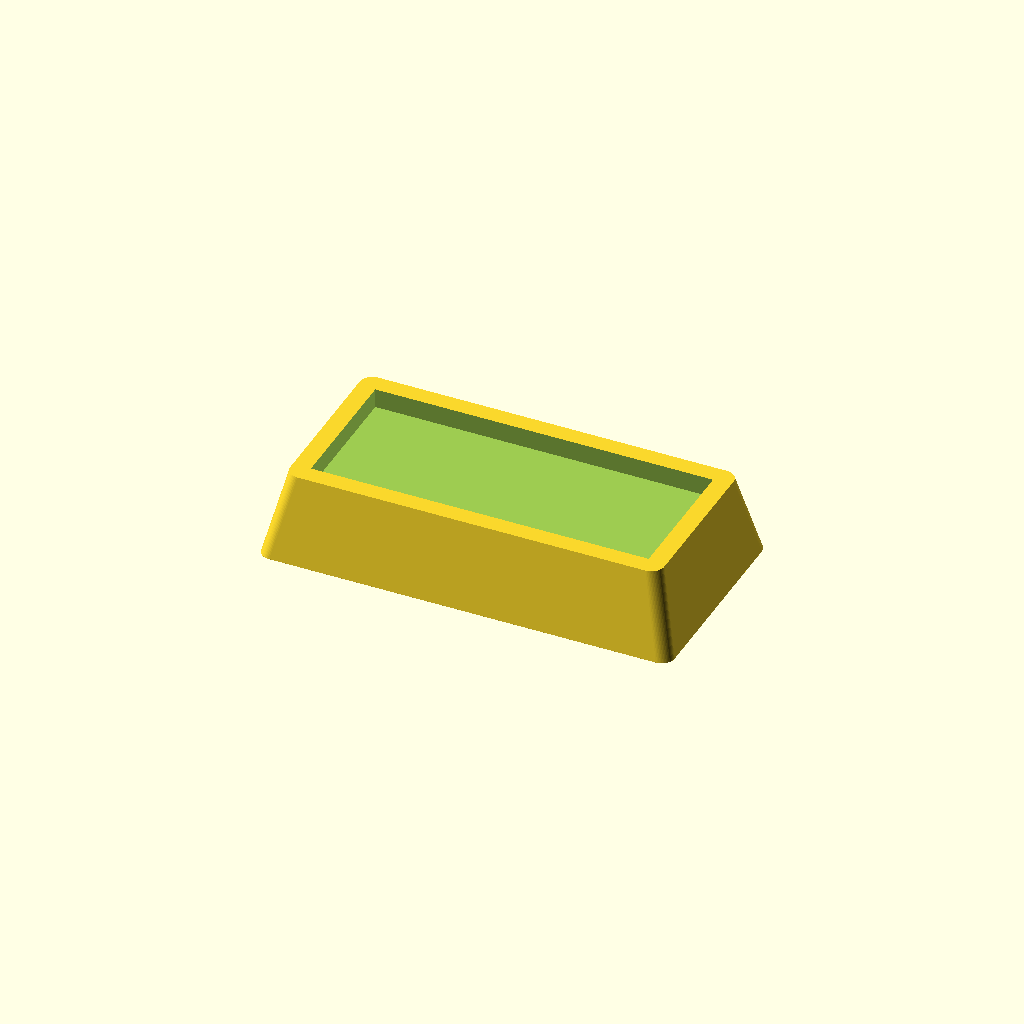
Cell 1: rendered with the file's own defaults.
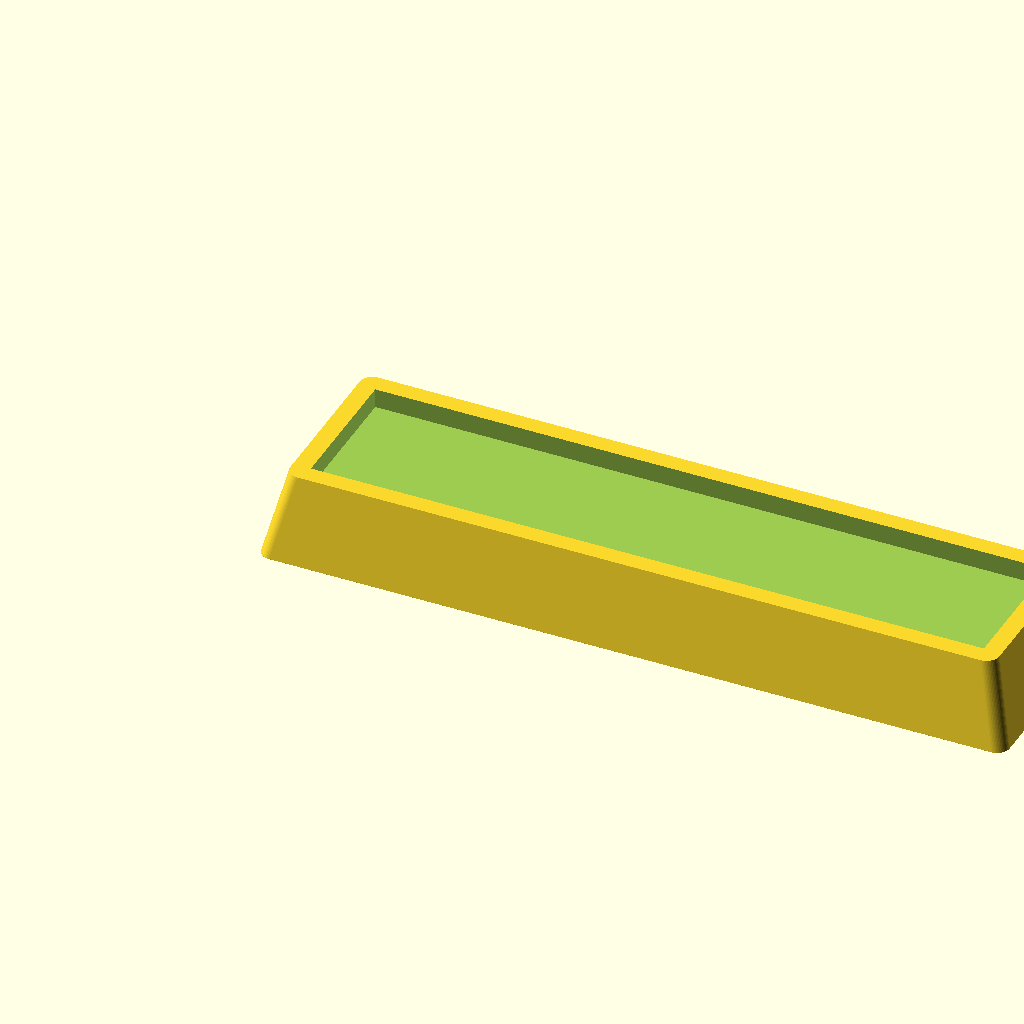
Cell 2 — _foot_x set to 104, the other parameters unchanged.
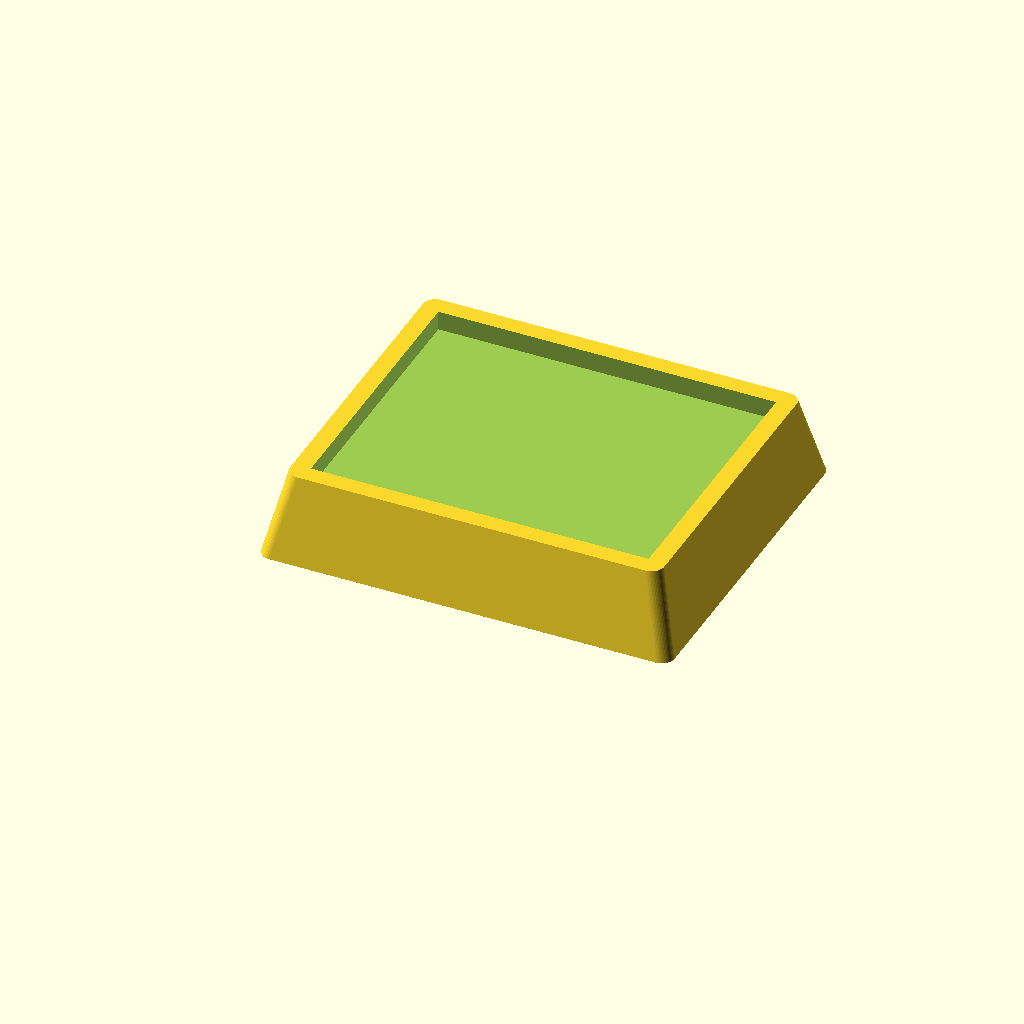
Cell 3: _foot_y = 42 (everything else at default).
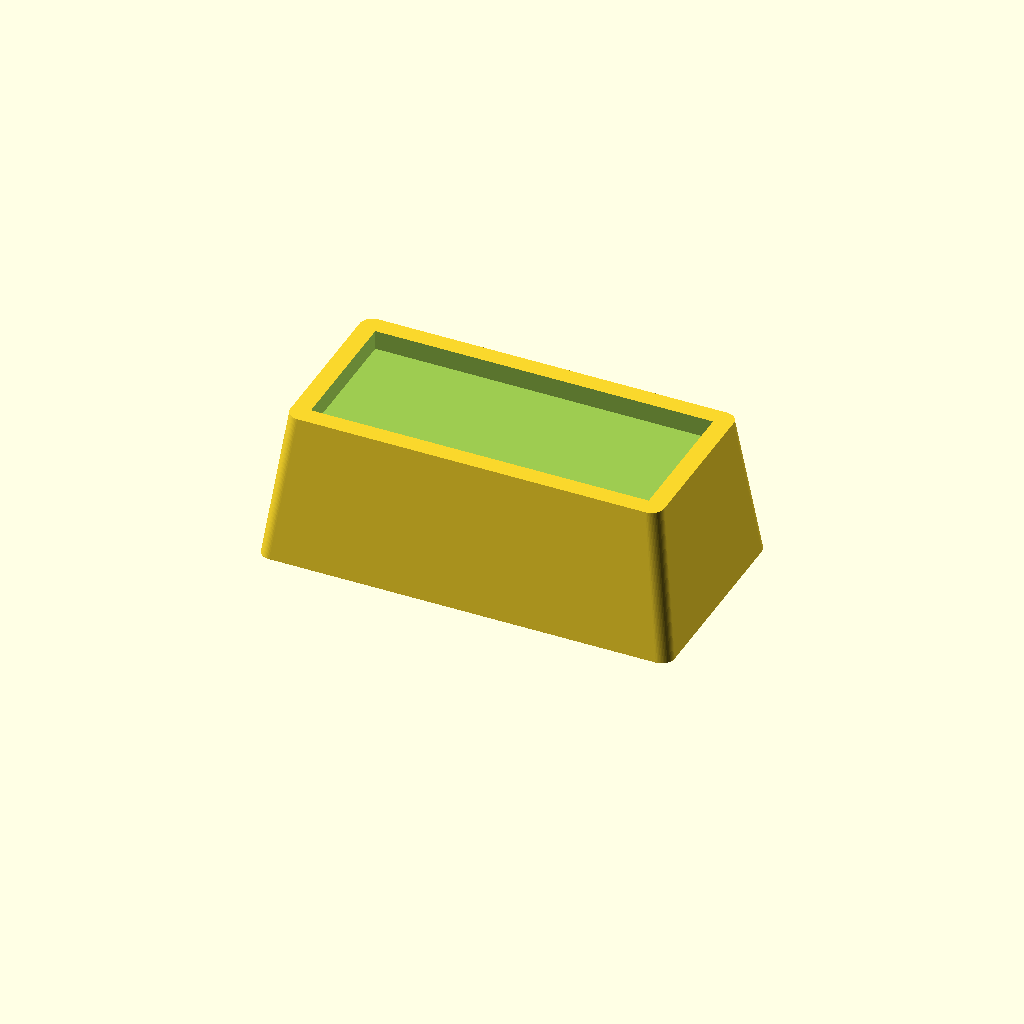
Cell 4: _height = 20 (everything else at default).
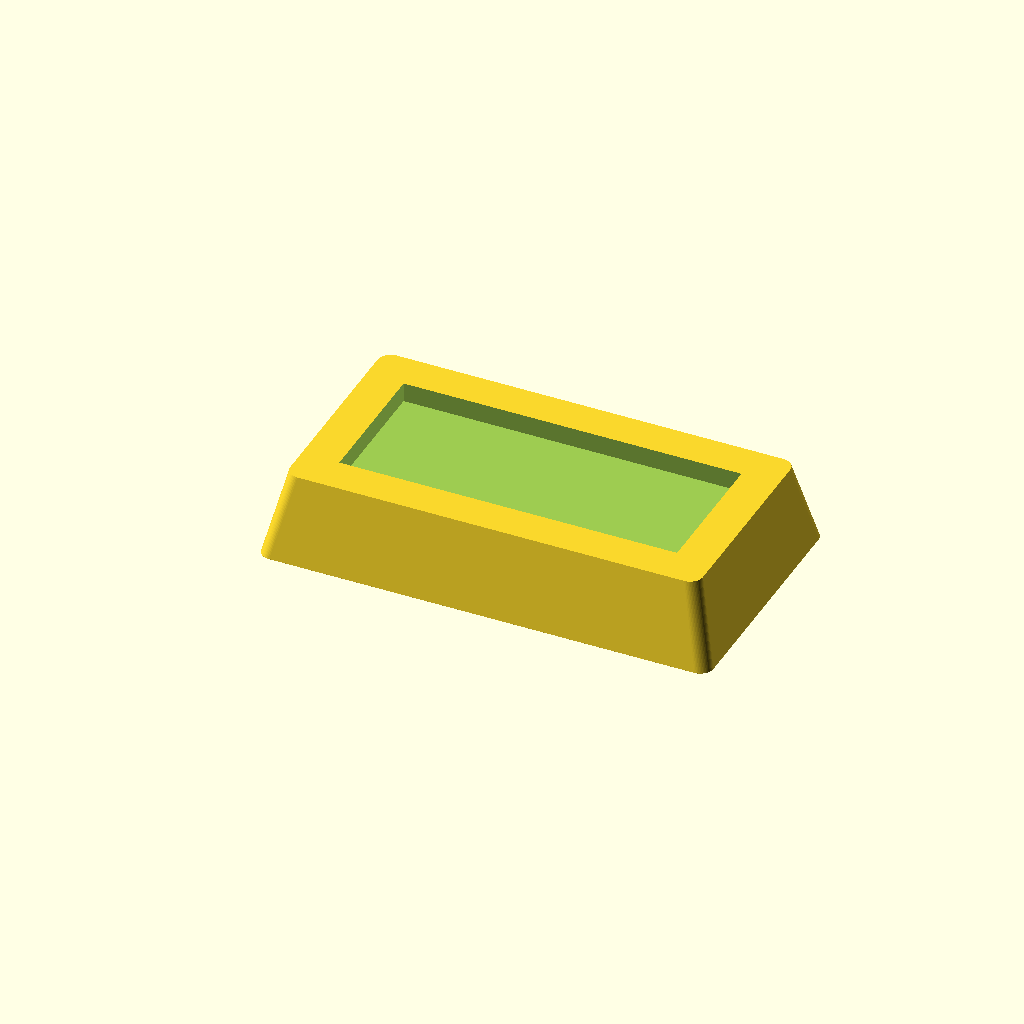
Cell 5 — _oversize set to 6, the other parameters unchanged.
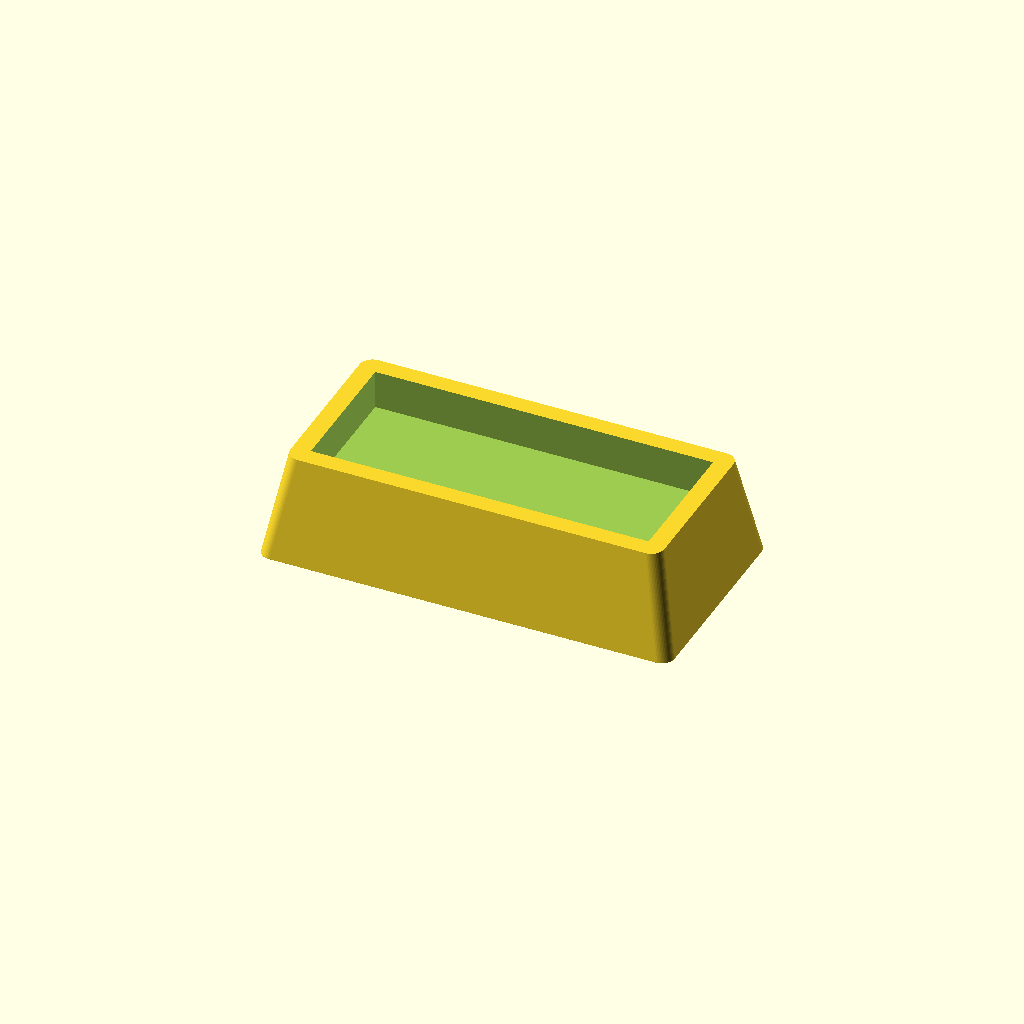
Cell 6 — _rim_height set to 6, the other parameters unchanged.
All cells are drawn from one camera (rotation 55°, 0°, 25°, orthographic, colour scheme Cornfield), so only the parameter changes between them.
The OpenSCAD source (models/printer/CFS (frickeldave)/CFS Feet.scad):
// ============================================================
// CFS Feet – Erhöhungsfüße für das Creality CFS
// TPU-Fuß mit umlaufender Kante, damit das CFS nicht verrutscht.
// Die 4 Außenecken sind abgerundet, nach unten hin wird er breiter.
// ============================================================

use <../../../modules/scad/roundedcube.scad>

// --- Render Settings ----------------------------------------
$fn = 60;

// --- Parameters ---------------------------------------------
_foot_x        = 52;  // Breite des CFS-Fußes [mm]
_foot_y        = 21;  // Tiefe des CFS-Fußes [mm]
_height        = 10;  // Erhöhung des CFS (bestimmt, wie viel höher das CFS steht) [mm]
_oversize      = 3;   // Überstand rundherum [mm]
_rim_height    = 3;   // Höhe der umlaufenden Kante [mm]
_corner_radius = 2;   // Rundung der 4 Außenecken [mm]
_fit_tolerance = 0.4; // Spiel für den Sitz des CFS-Fußes [mm]
_bottom_flare  = 3;   // Verbreiterung nach unten je Seite [mm]
_cut_overhang  = 0.1; // Ausschnitt ragt über die Oberkante (gegen Artefakte) [mm]

// --- Computed Values ----------------------------------------
_eps      = 0.01;                        // Toleranz gegen Render-Artefakte [mm]
_base_x   = _foot_x + 2 * _oversize;     // 56 mm – Breite des Quaders
_base_y   = _foot_y + 2 * _oversize;     // 25 mm – Tiefe des Quaders
_bottom_x = _base_x + 2 * _bottom_flare; // Breite des Fußes unten
_bottom_y = _base_y + 2 * _bottom_flare; // Tiefe des Fußes unten
_total_z  = _height + _rim_height;       // Gesamthöhe inkl. Kante
_pocket_x = _foot_x + _fit_tolerance;    // Breite der Aufnahme für den CFS-Fuß
_pocket_y = _foot_y + _fit_tolerance;    // Tiefe der Aufnahme für den CFS-Fuß

// --- Main Model ---------------------------------------------
cfs_foot();

// --- Modules ------------------------------------------------
module cfs_foot() {
    difference() {
        // Korpus: verjüngt sich nach oben – unten breiter, oben 56 × 25 mm
        hull() {
            // Unterer, breiterer Fußabdruck mit abgerundeten Ecken
            translate([_base_x / 2, _base_y / 2, 0])
                linear_extrude(_eps)
                offset(r = _corner_radius)
                square([_bottom_x - 2 * _corner_radius, _bottom_y - 2 * _corner_radius], center = true);

            // Quader mit abgerundeten Außenecken
            roundedcube([_base_x, _base_y, _total_z], false, _corner_radius, "z");
        }

        // Aussparung für den CFS-Fuß – es bleibt eine umlaufende Kante stehen
        // (ragt oben 0.1 mm über, damit keine Deckfläche-Artefakte entstehen)
        translate([
            (_base_x - _pocket_x) / 2,
            (_base_y - _pocket_y) / 2,
            _total_z - _rim_height - _eps
        ])
        cube([_pocket_x, _pocket_y, _rim_height + _eps + _cut_overhang]);
    }
}
Parameter table extracted from the source (name, type, default, range or options):
_foot_x: number, default 52
_foot_y: number, default 21
_height: number, default 10
_oversize: number, default 3
_rim_height: number, default 3
_corner_radius: number, default 2
_fit_tolerance: number, default 0.4
_bottom_flare: number, default 3
_cut_overhang: number, default 0.1
_eps: number, default 0.01
